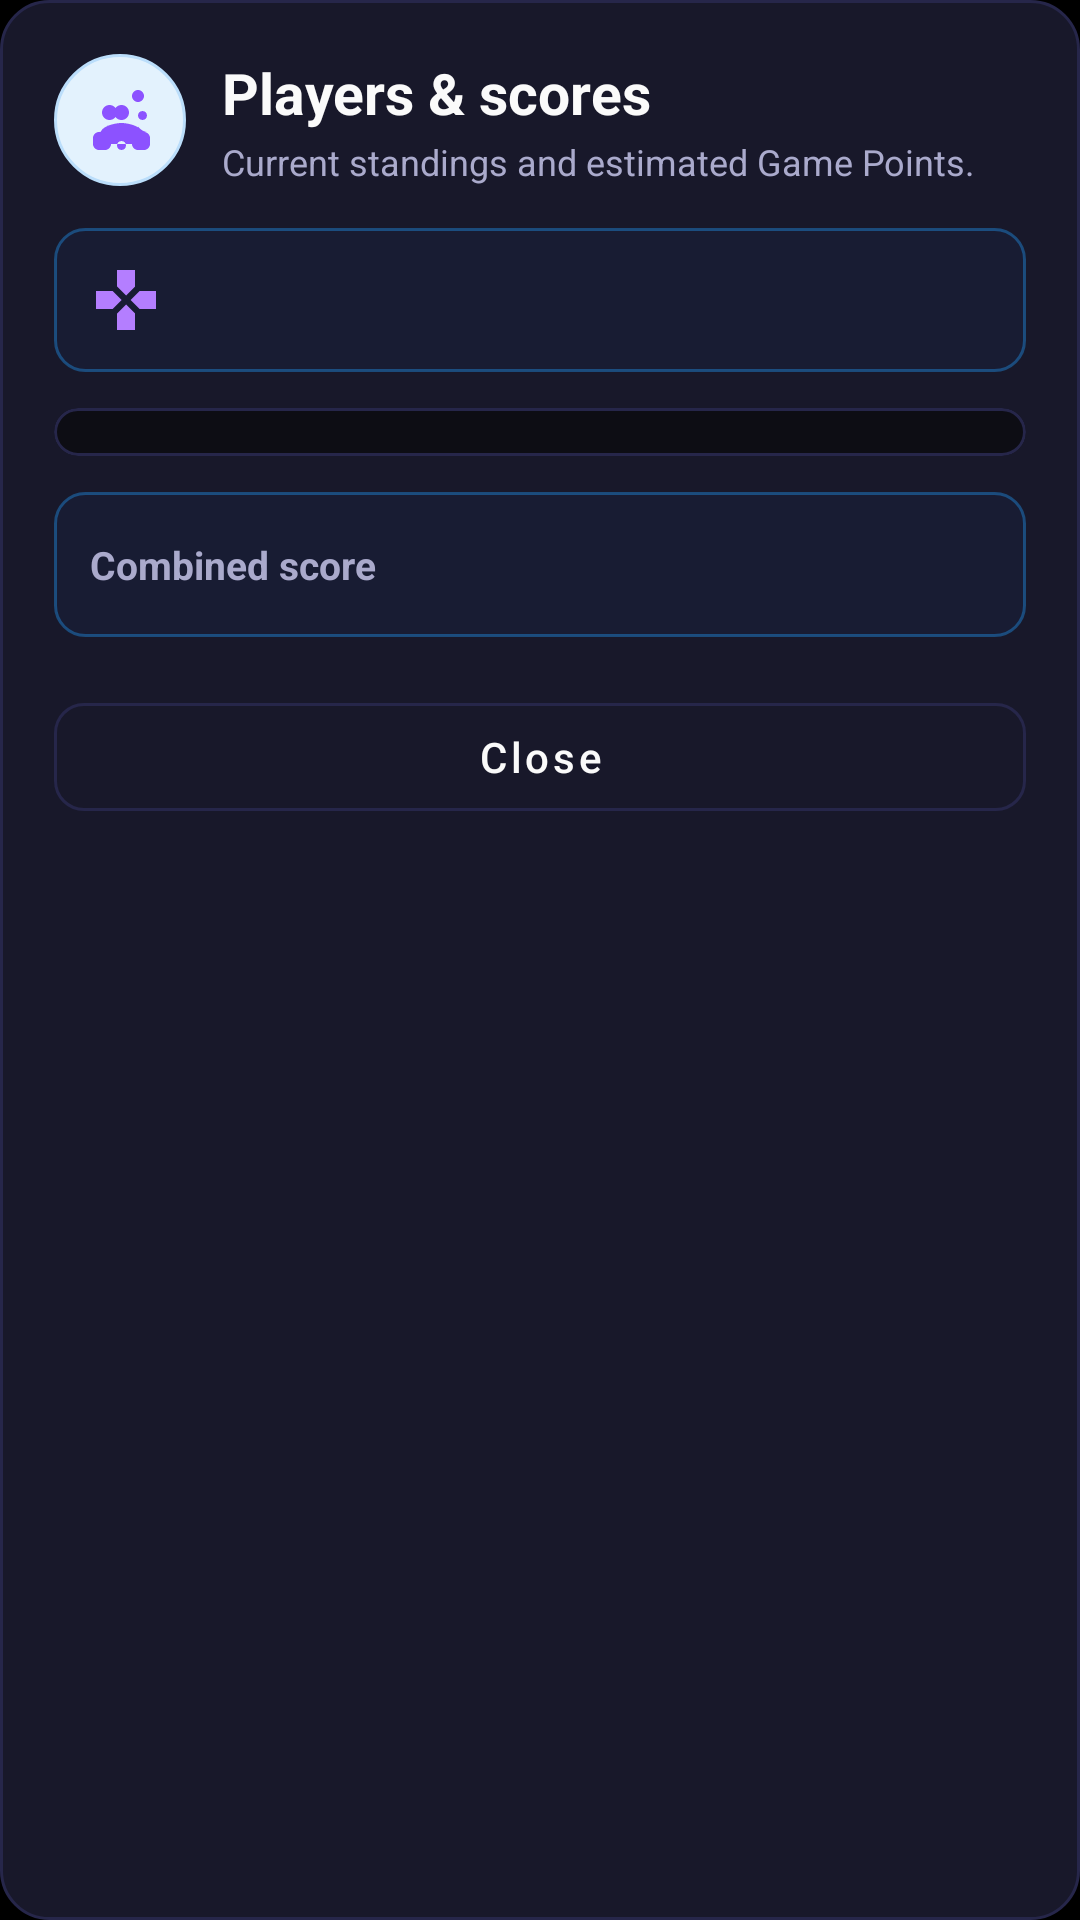

Reconstruct the res/layout file that produces this screen, plus the resources it refers to.
<!-- AndroidManifest.xml: application theme Theme.RummyPulse -->
<!-- res/layout/dialog_players_list.xml -->
<?xml version="1.0" encoding="utf-8"?>
<LinearLayout xmlns:android="http://schemas.android.com/apk/res/android"
    xmlns:app="http://schemas.android.com/apk/res-auto"
    android:layout_width="match_parent"
    android:layout_height="wrap_content"
    android:background="@drawable/dialog_background"
    android:orientation="vertical"
    android:paddingStart="18dp"
    android:paddingTop="18dp"
    android:paddingEnd="18dp"
    android:paddingBottom="16dp">

    <LinearLayout
        android:layout_width="match_parent"
        android:layout_height="wrap_content"
        android:gravity="center_vertical"
        android:orientation="horizontal">

        <ImageView
            android:layout_width="44dp"
            android:layout_height="44dp"
            android:background="@drawable/circle_background"
            android:contentDescription="@null"
            android:padding="10dp"
            android:src="@drawable/ic_people"
            android:tint="@color/accent_blue" />

        <LinearLayout
            android:layout_width="0dp"
            android:layout_height="wrap_content"
            android:layout_marginStart="12dp"
            android:layout_weight="1"
            android:orientation="vertical">

            <TextView
                android:layout_width="match_parent"
                android:layout_height="wrap_content"
                android:text="@string/players_dialog_title"
                android:textColor="@color/text_primary"
                android:textSize="19sp"
                android:textStyle="bold" />

            <TextView
                android:layout_width="match_parent"
                android:layout_height="wrap_content"
                android:layout_marginTop="2dp"
                android:text="@string/players_dialog_subtitle"
                android:textColor="@color/text_secondary"
                android:textSize="12sp" />

        </LinearLayout>

    </LinearLayout>

    <TextView
        android:id="@+id/text_dialog_game_id"
        android:layout_width="match_parent"
        android:layout_height="wrap_content"
        android:layout_marginTop="14dp"
        android:background="@drawable/bg_dashboard_info_section_blue"
        android:drawableStart="@drawable/ic_gamepad"
        android:drawablePadding="8dp"
        android:drawableTint="@color/accent_blue_light"
        android:padding="12dp"
        android:textColor="@color/text_primary"
        android:textSize="13sp"
        android:textStyle="bold" />

    <com.google.android.material.card.MaterialCardView
        android:layout_width="match_parent"
        android:layout_height="wrap_content"
        android:layout_marginTop="12dp"
        app:cardBackgroundColor="@color/background_secondary"
        app:cardCornerRadius="12dp"
        app:cardElevation="0dp"
        app:strokeColor="@color/divider_color"
        app:strokeWidth="1dp">

        <ScrollView
            android:layout_width="match_parent"
            android:layout_height="wrap_content"
            android:maxHeight="340dp"
            android:padding="8dp">

            <LinearLayout
                android:id="@+id/players_container"
                android:layout_width="match_parent"
                android:layout_height="wrap_content"
                android:orientation="vertical" />

        </ScrollView>

    </com.google.android.material.card.MaterialCardView>

    <LinearLayout
        android:layout_width="match_parent"
        android:layout_height="wrap_content"
        android:layout_marginTop="12dp"
        android:background="@drawable/bg_dashboard_info_section_blue"
        android:gravity="center_vertical"
        android:orientation="horizontal"
        android:padding="12dp">

        <TextView
            android:layout_width="0dp"
            android:layout_height="wrap_content"
            android:layout_weight="1"
            android:text="@string/players_dialog_total_score"
            android:textColor="@color/text_secondary"
            android:textSize="13sp"
            android:textStyle="bold" />

        <TextView
            android:id="@+id/text_total_score"
            android:layout_width="wrap_content"
            android:layout_height="wrap_content"
            android:textColor="@color/accent_blue_light"
            android:textSize="18sp"
            android:textStyle="bold" />

    </LinearLayout>

    <com.google.android.material.button.MaterialButton
        android:id="@+id/btn_close"
        style="@style/Widget.MaterialComponents.Button.OutlinedButton"
        android:layout_width="match_parent"
        android:layout_height="wrap_content"
        android:layout_marginTop="16dp"
        android:minHeight="48dp"
        android:text="@string/players_dialog_close"
        android:textAllCaps="false"
        android:textColor="@color/text_primary"
        app:cornerRadius="10dp"
        app:strokeColor="@color/divider_color"
        app:strokeWidth="1dp" />

</LinearLayout>
<!-- resources referenced by this layout -->
<resources>
  <color name="accent_blue">#FF8C52FF</color>
  <color name="accent_blue_light">#FFB47EFF</color>
  <color name="background_secondary">#FF0D0D14</color>
  <color name="divider_color">#FF26264A</color>
  <color name="text_primary">#FFFAFAFA</color>
  <color name="text_secondary">#FFAAAACC</color>
  <!-- drawable bg_dashboard_info_section_blue (drawable) -->
  <?xml version="1.0" encoding="utf-8"?>
  <shape xmlns:android="http://schemas.android.com/apk/res/android"
      android:shape="rectangle">
      <corners android:radius="10dp" />
      <solid android:color="#26203A63" />
      <stroke
          android:width="1dp"
          android:color="#662196F3" />
  </shape>
  <!-- drawable circle_background (drawable) -->
  <?xml version="1.0" encoding="utf-8"?>
  <shape xmlns:android="http://schemas.android.com/apk/res/android"
      android:shape="oval">
      <solid android:color="#E3F2FD" />
      <stroke
          android:width="1dp"
          android:color="#BBDEFB" />
  </shape>
  <!-- drawable dialog_background (drawable) -->
  <?xml version="1.0" encoding="utf-8"?>
  <shape xmlns:android="http://schemas.android.com/apk/res/android"
      android:shape="rectangle">
      <solid android:color="@color/card_background" />
      <corners android:radius="16dp" />
      <stroke
          android:width="1dp"
          android:color="@color/divider_color" />
  </shape>
  <!-- drawable ic_gamepad (drawable) -->
  <vector xmlns:android="http://schemas.android.com/apk/res/android"
      android:width="24dp"
      android:height="24dp"
      android:viewportWidth="24"
      android:viewportHeight="24"
      android:tint="?attr/colorOnSurface">
    <path
        android:fillColor="@android:color/white"
        android:pathData="M15,7.5V2H9v5.5l3,3L15,7.5zM7.5,9H2V15h5.5l3,-3L7.5,9zM9,16.5V22h6v-5.5l-3,-3L9,16.5zM16.5,15H22V9h-5.5l-3,3L16.5,15z"/>
  </vector>
  <string name="players_dialog_close">Close</string>
  <string name="players_dialog_subtitle">Current standings and estimated Game Points.</string>
  <string name="players_dialog_title">Players &amp; scores</string>
  <string name="players_dialog_total_score">Combined score</string>
  <color name="card_background">#FF18182A</color>
  <color name="accent_blue_dark">#FF6B35E8</color>
  <color name="white">#FFFFFFFF</color>
  <color name="background_dark">#FF000000</color>
  <color name="surface_color">#FF0D0D14</color>
  <color name="text_hint">#FF555570</color>
  <style name="RummyPulseEditText" parent="Widget.AppCompat.EditText">
          <item name="android:textColor">@color/text_primary</item>
          <item name="android:textColorHint">@color/text_hint</item>
      </style>
  <style name="RummyPulseNumberPicker" parent="@android:style/Widget.Material.NumberPicker">
          <item name="android:textColor">@color/text_primary</item>
      </style>
  <color name="primary_blue_dark">#FF000000</color>
  <style name="DarkPopupMenuStyle" parent="Widget.MaterialComponents.PopupMenu">
          <item name="android:popupBackground">@drawable/bg_app_surface_blue</item>
          <item name="android:textColor">@color/text_primary</item>
          <item name="android:textColorPrimary">@color/text_primary</item>
          <item name="android:textColorSecondary">@color/text_secondary</item>
      </style>
  <!-- drawable bg_app_surface_blue (drawable) -->
  <?xml version="1.0" encoding="utf-8"?>
  <shape xmlns:android="http://schemas.android.com/apk/res/android"
      android:shape="rectangle">
      <corners android:radius="16dp" />
      <solid android:color="@color/card_background" />
      <stroke
          android:width="1dp"
          android:color="@color/divider_color" />
  </shape>
  <style name="TableRowTextSecondary">
          <item name="android:textSize">13sp</item>
          <item name="android:textColor">@color/text_secondary</item>
          <item name="android:gravity">center</item>
          <item name="android:padding">12dp</item>
          <item name="android:fontFamily">sans-serif</item>
      </style>
</resources>
